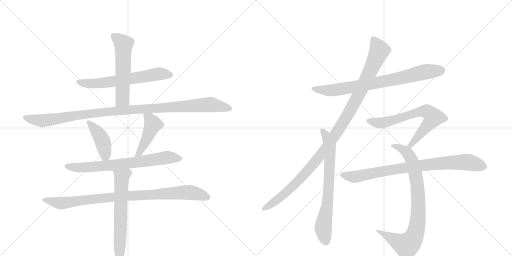
t = 0.00 s
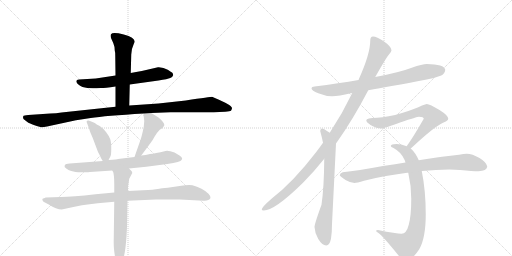
t = 2.39 s
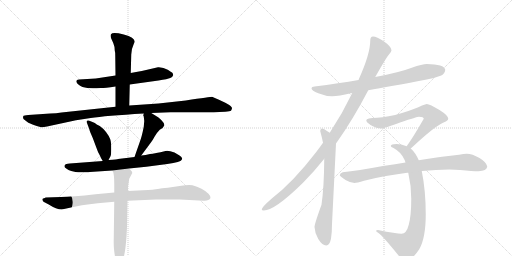
t = 4.77 s
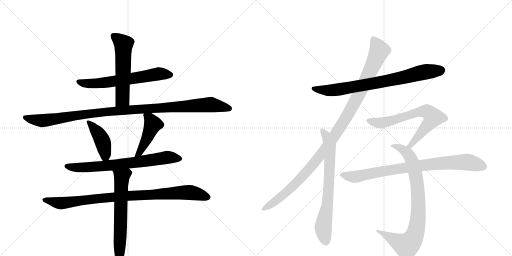
t = 7.15 s
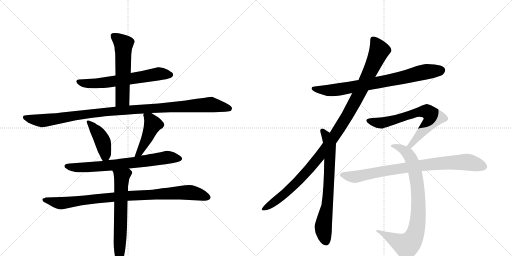
t = 9.54 s
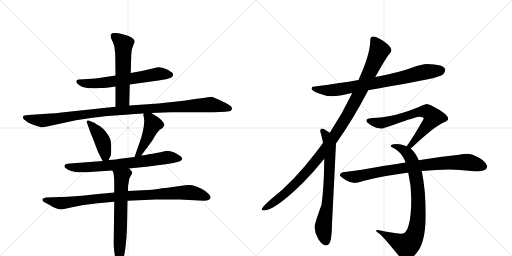
t = 11.92 s

The animated SVG that drew these frames (rendered in a browser with its animation timeline set to each time). Animation: 14 CSS @keyframes rules; one cycle of 11.92 s.

<svg version="1.1" viewBox="0 0 2048 1024" xmlns="http://www.w3.org/2000/svg">
  <g stroke="lightgray" stroke-dasharray="1,1" stroke-width="1" transform="scale(4, 4)">
    <line x1="0" y1="0" x2="256" y2="256"></line>
    <line x1="256" y1="0" x2="0" y2="256"></line>
    <line x1="128" y1="0" x2="128" y2="256"></line>
    <line x1="0" y1="128" x2="256" y2="128"></line>
    <line x1="256" y1="0" x2="512" y2="256"></line>
    <line x1="512" y1="0" x2="256" y2="256"></line>
    <line x1="384" y1="0" x2="384" y2="256"></line>
    <line x1="256" y1="128" x2="512" y2="128"></line>
  </g>
<g transform="scale(1, -1) translate(0, -850)">
   <style type="text/css">
    @keyframes keyframes0 {
      from {
       stroke: black;
       stroke-dashoffset: 626;
       stroke-width: 128;
       }
       67% {
       animation-timing-function: step-end;
       stroke: black;
       stroke-dashoffset: 0;
       stroke-width: 128;
       }
       to {
       stroke: black;
       stroke-width: 1024;
       }
       }
       #make-me-a-hanzi-animation-0 {
         animation: keyframes0 0.759440s both;
         animation-delay: 0.000000s;
         animation-timing-function: linear;
       }
    @keyframes keyframes1 {
      from {
       stroke: black;
       stroke-dashoffset: 561;
       stroke-width: 128;
       }
       65% {
       animation-timing-function: step-end;
       stroke: black;
       stroke-dashoffset: 0;
       stroke-width: 128;
       }
       to {
       stroke: black;
       stroke-width: 1024;
       }
       }
       #make-me-a-hanzi-animation-1 {
         animation: keyframes1 0.706543s both;
         animation-delay: 0.759440s;
         animation-timing-function: linear;
       }
    @keyframes keyframes2 {
      from {
       stroke: black;
       stroke-dashoffset: 1081;
       stroke-width: 128;
       }
       78% {
       animation-timing-function: step-end;
       stroke: black;
       stroke-dashoffset: 0;
       stroke-width: 128;
       }
       to {
       stroke: black;
       stroke-width: 1024;
       }
       }
       #make-me-a-hanzi-animation-2 {
         animation: keyframes2 1.129720s both;
         animation-delay: 1.465983s;
         animation-timing-function: linear;
       }
    @keyframes keyframes3 {
      from {
       stroke: black;
       stroke-dashoffset: 418;
       stroke-width: 128;
       }
       58% {
       animation-timing-function: step-end;
       stroke: black;
       stroke-dashoffset: 0;
       stroke-width: 128;
       }
       to {
       stroke: black;
       stroke-width: 1024;
       }
       }
       #make-me-a-hanzi-animation-3 {
         animation: keyframes3 0.590169s both;
         animation-delay: 2.595703s;
         animation-timing-function: linear;
       }
    @keyframes keyframes4 {
      from {
       stroke: black;
       stroke-dashoffset: 447;
       stroke-width: 128;
       }
       59% {
       animation-timing-function: step-end;
       stroke: black;
       stroke-dashoffset: 0;
       stroke-width: 128;
       }
       to {
       stroke: black;
       stroke-width: 1024;
       }
       }
       #make-me-a-hanzi-animation-4 {
         animation: keyframes4 0.613770s both;
         animation-delay: 3.185872s;
         animation-timing-function: linear;
       }
    @keyframes keyframes5 {
      from {
       stroke: black;
       stroke-dashoffset: 708;
       stroke-width: 128;
       }
       70% {
       animation-timing-function: step-end;
       stroke: black;
       stroke-dashoffset: 0;
       stroke-width: 128;
       }
       to {
       stroke: black;
       stroke-width: 1024;
       }
       }
       #make-me-a-hanzi-animation-5 {
         animation: keyframes5 0.826172s both;
         animation-delay: 3.799642s;
         animation-timing-function: linear;
       }
    @keyframes keyframes6 {
      from {
       stroke: black;
       stroke-dashoffset: 914;
       stroke-width: 128;
       }
       75% {
       animation-timing-function: step-end;
       stroke: black;
       stroke-dashoffset: 0;
       stroke-width: 128;
       }
       to {
       stroke: black;
       stroke-width: 1024;
       }
       }
       #make-me-a-hanzi-animation-6 {
         animation: keyframes6 0.993815s both;
         animation-delay: 4.625814s;
         animation-timing-function: linear;
       }
    @keyframes keyframes7 {
      from {
       stroke: black;
       stroke-dashoffset: 642;
       stroke-width: 128;
       }
       68% {
       animation-timing-function: step-end;
       stroke: black;
       stroke-dashoffset: 0;
       stroke-width: 128;
       }
       to {
       stroke: black;
       stroke-width: 1024;
       }
       }
       #make-me-a-hanzi-animation-7 {
         animation: keyframes7 0.772461s both;
         animation-delay: 5.619629s;
         animation-timing-function: linear;
       }
    @keyframes keyframes8 {
      from {
       stroke: black;
       stroke-dashoffset: 777;
       stroke-width: 128;
       }
       72% {
       animation-timing-function: step-end;
       stroke: black;
       stroke-dashoffset: 0;
       stroke-width: 128;
       }
       to {
       stroke: black;
       stroke-width: 1024;
       }
       }
       #make-me-a-hanzi-animation-8 {
         animation: keyframes8 0.882324s both;
         animation-delay: 6.392090s;
         animation-timing-function: linear;
       }
    @keyframes keyframes9 {
      from {
       stroke: black;
       stroke-dashoffset: 1104;
       stroke-width: 128;
       }
       78% {
       animation-timing-function: step-end;
       stroke: black;
       stroke-dashoffset: 0;
       stroke-width: 128;
       }
       to {
       stroke: black;
       stroke-width: 1024;
       }
       }
       #make-me-a-hanzi-animation-9 {
         animation: keyframes9 1.148438s both;
         animation-delay: 7.274414s;
         animation-timing-function: linear;
       }
    @keyframes keyframes10 {
      from {
       stroke: black;
       stroke-dashoffset: 710;
       stroke-width: 128;
       }
       70% {
       animation-timing-function: step-end;
       stroke: black;
       stroke-dashoffset: 0;
       stroke-width: 128;
       }
       to {
       stroke: black;
       stroke-width: 1024;
       }
       }
       #make-me-a-hanzi-animation-10 {
         animation: keyframes10 0.827799s both;
         animation-delay: 8.422852s;
         animation-timing-function: linear;
       }
    @keyframes keyframes11 {
      from {
       stroke: black;
       stroke-dashoffset: 685;
       stroke-width: 128;
       }
       69% {
       animation-timing-function: step-end;
       stroke: black;
       stroke-dashoffset: 0;
       stroke-width: 128;
       }
       to {
       stroke: black;
       stroke-width: 1024;
       }
       }
       #make-me-a-hanzi-animation-11 {
         animation: keyframes11 0.807454s both;
         animation-delay: 9.250651s;
         animation-timing-function: linear;
       }
    @keyframes keyframes12 {
      from {
       stroke: black;
       stroke-dashoffset: 844;
       stroke-width: 128;
       }
       73% {
       animation-timing-function: step-end;
       stroke: black;
       stroke-dashoffset: 0;
       stroke-width: 128;
       }
       to {
       stroke: black;
       stroke-width: 1024;
       }
       }
       #make-me-a-hanzi-animation-12 {
         animation: keyframes12 0.936849s both;
         animation-delay: 10.058105s;
         animation-timing-function: linear;
       }
    @keyframes keyframes13 {
      from {
       stroke: black;
       stroke-dashoffset: 833;
       stroke-width: 128;
       }
       73% {
       animation-timing-function: step-end;
       stroke: black;
       stroke-dashoffset: 0;
       stroke-width: 128;
       }
       to {
       stroke: black;
       stroke-width: 1024;
       }
       }
       #make-me-a-hanzi-animation-13 {
         animation: keyframes13 0.927897s both;
         animation-delay: 10.994954s;
         animation-timing-function: linear;
       }
</style>
<path d="M 519 512 L 634 528 Q 671 534 681 538 Q 690 541 692 548 Q 694 550 692 552 Q 692 556 690 558 Q 688 560 671 571 Q 653 582 632 581 L 567 566 Q 544 563 523 558 L 462 548 L 383 536 L 316 532 Q 297 530 311 514 Q 320 507 330 502 Q 353 495 386 497 L 403 498 Q 412 497 462 504 L 519 512 Z" fill="lightgray"></path> 
<path d="M 517 428 L 519 512 L 523 558 L 525 632 Q 525 653 535 674 L 539 683 Q 539 700 495 712 Q 450 723 444 713 Q 441 709 444 698 L 453 678 Q 459 664 459 648 Q 461 641 461 628 L 462 548 L 462 504 L 462 423 C 462 393 516 398 517 428 Z" fill="lightgray"></path> 
<path d="M 605 398 L 682 401 L 855 401 L 901 403 Q 920 405 924 407 Q 927 412 928 417 Q 929 421 917 430 Q 905 438 878 450 L 848 463 Q 844 463 743 448 L 634 436 L 517 428 L 462 423 L 246 400 Q 225 396 201 396 L 113 390 Q 95 389 93 386 Q 90 375 95 373 L 108 363 Q 117 356 141 348 Q 164 340 169 341 Q 174 341 188 344 L 304 369 L 363 378 Q 420 387 575 396 L 605 398 Z" fill="lightgray"></path> 
<path d="M 434 210 L 442 225 Q 445 230 445 256 Q 445 281 441 293 Q 437 305 424 322 Q 411 338 399 346 L 387 352 Q 379 359 377 359 L 355 368 Q 343 370 348 358 L 357 334 Q 359 325 371 298 L 386 258 Q 391 242 399 229 Q 404 216 411 206 C 422 188 422 188 434 210 Z" fill="lightgray"></path> 
<path d="M 573 388 L 575 384 L 577 366 L 575 343 Q 567 302 559 282 L 538 222 C 528 194 547 204 565 228 L 605 282 Q 610 288 618 303 Q 626 318 639 331 Q 655 340 657 348 Q 659 356 645 370 L 634 380 L 605 398 C 580 414 579 414 575 396 L 573 388 Z" fill="lightgray"></path> 
<path d="M 538 222 L 472 214 Q 470 213 434 210 L 411 206 L 279 196 Q 262 195 259 189 Q 255 182 265 176 Q 273 169 285 166 L 302 162 Q 318 160 338 161 Q 357 161 360 162 L 449 168 L 516 176 L 585 183 L 669 194 Q 724 202 726 210 Q 730 215 728 217 Q 728 221 718 228 L 698 240 Q 673 249 662 246 Q 619 236 600 234 Q 582 229 565 228 L 538 222 Z" fill="lightgray"></path> 
<path d="M 457 80 L 382 73 Q 288 62 244 62 L 183 60 Q 175 56 172 56 Q 166 52 174 43 L 195 32 Q 226 12 247 12 L 270 17 Q 325 31 391 37 L 457 43 L 510 47 L 623 52 L 719 52 L 815 47 Q 836 46 842 58 Q 844 64 834 75 Q 823 86 806 95 Q 788 104 779 106 Q 765 113 725 107 L 671 99 Q 646 97 631 94 Q 618 91 571 89 L 512 86 L 457 80 Z" fill="lightgray"></path> 
<path d="M 449 168 L 453 161 Q 457 147 457 113 L 457 80 L 457 43 L 455 -104 Q 454 -135 457 -156 L 461 -184 Q 460 -201 465 -208 Q 474 -224 486 -203 Q 500 -181 506 -96 L 508 -58 L 510 47 L 512 86 L 512 104 L 517 135 L 529 158 Q 529 163 525 167 L 516 176 C 495 197 437 196 449 168 Z" fill="lightgray"></path> 
<path d="M 1707 594 Q 1690 594 1647 579 Q 1597 560 1501 542 L 1434 530 Q 1357 517 1258 504 Q 1246 503 1246 497 Q 1246 487 1273 477 Q 1303 465 1328 465 Q 1356 465 1403 477 Q 1405 477 1409 478 L 1473 489 Q 1555 503 1707 532 Q 1734 536 1765 548 Q 1780 556 1781 571 Q 1777 593 1707 594 Z" fill="lightgray"></path> 
<path d="M 1501 542 Q 1545 620 1556 632 Q 1566 644 1566 649 Q 1566 663 1535 685 Q 1507 704 1492 704 Q 1481 704 1481 688 Q 1481 635 1436 535 Q 1435 532 1434 530 L 1409 478 Q 1369 394 1319 319 L 1292 279 Q 1279 260 1265 242 Q 1172 121 1086 55 Q 1047 21 1047 12 Q 1047 8 1055 8 Q 1099 8 1212 119 Q 1255 162 1297 215 L 1344 276 Q 1411 370 1473 489 L 1501 542 Z" fill="lightgray"></path> 
<path d="M 1319 319 Q 1294 336 1289 336 Q 1281 336 1281 325 Q 1288 300 1292 279 L 1297 215 Q 1296 98 1286 31 Q 1258 -46 1258 -58 Q 1259 -82 1273 -106 Q 1289 -132 1305 -132 Q 1318 -132 1324 -105 Q 1328 -78 1328 -46 L 1344 276 C 1345 302 1344 303 1319 319 Z" fill="lightgray"></path> 
<path d="M 1707 434 Q 1703 434 1688 428 Q 1662 415 1608 398 Q 1551 381 1508 379 Q 1465 379 1465 368 Q 1465 362 1482 350 Q 1506 336 1527 336 Q 1535 336 1603 361 Q 1668 383 1676 383 Q 1695 383 1695 375 Q 1656 307 1633 274 Q 1630 270 1627 265 C 1610 240 1621 236 1643 256 Q 1647 259 1653 265 Q 1738 344 1772 359 Q 1793 367 1793 375 Q 1793 388 1758 410 Q 1719 434 1707 434 Z" fill="lightgray"></path> 
<path d="M 1627 265 Q 1603 274 1586 274 Q 1563 274 1563 266 Q 1563 263 1574 258 Q 1606 241 1619 209 Q 1620 205 1622 200 L 1633 159 Q 1645 108 1645 55 Q 1645 -13 1635 -49 Q 1626 -85 1606 -85 Q 1586 -85 1512 -70 Q 1505 -70 1504 -74 Q 1504 -75 1515 -83 Q 1532 -95 1595 -173 Q 1611 -191 1625 -191 Q 1648 -191 1677 -147 Q 1703 -102 1703 -7 Q 1703 87 1687 166 L 1675 209 Q 1662 239 1643 256 L 1627 265 Z" fill="lightgray"></path> 
<path d="M 1622 200 Q 1583 194 1532 186 Q 1429 167 1371 161 Q 1359 157 1359 149 Q 1360 145 1384 129 Q 1403 118 1418 118 Q 1427 118 1456 127 Q 1533 147 1629 159 Q 1630 159 1633 159 L 1687 166 Q 1745 172 1797 172 L 1840 170 Q 1891 165 1914 165 Q 1947 166 1949 184 Q 1946 201 1918 218 Q 1889 235 1867 235 Q 1856 235 1836 231 Q 1803 227 1768 223 Q 1745 220 1675 209 L 1622 200 Z" fill="lightgray"></path> 
      <clipPath id="make-me-a-hanzi-clip-0">
      <path d="M 519 512 L 634 528 Q 671 534 681 538 Q 690 541 692 548 Q 694 550 692 552 Q 692 556 690 558 Q 688 560 671 571 Q 653 582 632 581 L 567 566 Q 544 563 523 558 L 462 548 L 383 536 L 316 532 Q 297 530 311 514 Q 320 507 330 502 Q 353 495 386 497 L 403 498 Q 412 497 462 504 L 519 512 Z" fill="lightgray"></path>
      </clipPath>
      <path clip-path="url(#make-me-a-hanzi-clip-0)" d="M 314 523 L 377 516 L 638 555 L 681 552 " fill="none" id="make-me-a-hanzi-animation-0" stroke-dasharray="498 996" stroke-linecap="round"></path>

      <clipPath id="make-me-a-hanzi-clip-1">
      <path d="M 517 428 L 519 512 L 523 558 L 525 632 Q 525 653 535 674 L 539 683 Q 539 700 495 712 Q 450 723 444 713 Q 441 709 444 698 L 453 678 Q 459 664 459 648 Q 461 641 461 628 L 462 548 L 462 504 L 462 423 C 462 393 516 398 517 428 Z" fill="lightgray"></path>
      </clipPath>
      <path clip-path="url(#make-me-a-hanzi-clip-1)" d="M 453 706 L 494 674 L 490 453 L 468 430 " fill="none" id="make-me-a-hanzi-animation-1" stroke-dasharray="433 866" stroke-linecap="round"></path>

      <clipPath id="make-me-a-hanzi-clip-2">
      <path d="M 605 398 L 682 401 L 855 401 L 901 403 Q 920 405 924 407 Q 927 412 928 417 Q 929 421 917 430 Q 905 438 878 450 L 848 463 Q 844 463 743 448 L 634 436 L 517 428 L 462 423 L 246 400 Q 225 396 201 396 L 113 390 Q 95 389 93 386 Q 90 375 95 373 L 108 363 Q 117 356 141 348 Q 164 340 169 341 Q 174 341 188 344 L 304 369 L 363 378 Q 420 387 575 396 L 605 398 Z" fill="lightgray"></path>
      </clipPath>
      <path clip-path="url(#make-me-a-hanzi-clip-2)" d="M 99 380 L 177 368 L 456 406 L 843 432 L 918 415 " fill="none" id="make-me-a-hanzi-animation-2" stroke-dasharray="953 1906" stroke-linecap="round"></path>

      <clipPath id="make-me-a-hanzi-clip-3">
      <path d="M 434 210 L 442 225 Q 445 230 445 256 Q 445 281 441 293 Q 437 305 424 322 Q 411 338 399 346 L 387 352 Q 379 359 377 359 L 355 368 Q 343 370 348 358 L 357 334 Q 359 325 371 298 L 386 258 Q 391 242 399 229 Q 404 216 411 206 C 422 188 422 188 434 210 Z" fill="lightgray"></path>
      </clipPath>
      <path clip-path="url(#make-me-a-hanzi-clip-3)" d="M 358 359 L 410 285 L 421 235 L 415 216 " fill="none" id="make-me-a-hanzi-animation-3" stroke-dasharray="290 580" stroke-linecap="round"></path>

      <clipPath id="make-me-a-hanzi-clip-4">
      <path d="M 573 388 L 575 384 L 577 366 L 575 343 Q 567 302 559 282 L 538 222 C 528 194 547 204 565 228 L 605 282 Q 610 288 618 303 Q 626 318 639 331 Q 655 340 657 348 Q 659 356 645 370 L 634 380 L 605 398 C 580 414 579 414 575 396 L 573 388 Z" fill="lightgray"></path>
      </clipPath>
      <path clip-path="url(#make-me-a-hanzi-clip-4)" d="M 582 390 L 611 353 L 572 265 L 556 237 L 544 228 " fill="none" id="make-me-a-hanzi-animation-4" stroke-dasharray="319 638" stroke-linecap="round"></path>

      <clipPath id="make-me-a-hanzi-clip-5">
      <path d="M 538 222 L 472 214 Q 470 213 434 210 L 411 206 L 279 196 Q 262 195 259 189 Q 255 182 265 176 Q 273 169 285 166 L 302 162 Q 318 160 338 161 Q 357 161 360 162 L 449 168 L 516 176 L 585 183 L 669 194 Q 724 202 726 210 Q 730 215 728 217 Q 728 221 718 228 L 698 240 Q 673 249 662 246 Q 619 236 600 234 Q 582 229 565 228 L 538 222 Z" fill="lightgray"></path>
      </clipPath>
      <path clip-path="url(#make-me-a-hanzi-clip-5)" d="M 267 185 L 309 179 L 411 185 L 658 219 L 716 217 " fill="none" id="make-me-a-hanzi-animation-5" stroke-dasharray="580 1160" stroke-linecap="round"></path>

      <clipPath id="make-me-a-hanzi-clip-6">
      <path d="M 457 80 L 382 73 Q 288 62 244 62 L 183 60 Q 175 56 172 56 Q 166 52 174 43 L 195 32 Q 226 12 247 12 L 270 17 Q 325 31 391 37 L 457 43 L 510 47 L 623 52 L 719 52 L 815 47 Q 836 46 842 58 Q 844 64 834 75 Q 823 86 806 95 Q 788 104 779 106 Q 765 113 725 107 L 671 99 Q 646 97 631 94 Q 618 91 571 89 L 512 86 L 457 80 Z" fill="lightgray"></path>
      </clipPath>
      <path clip-path="url(#make-me-a-hanzi-clip-6)" d="M 180 51 L 244 37 L 507 67 L 737 80 L 776 78 L 831 60 " fill="none" id="make-me-a-hanzi-animation-6" stroke-dasharray="786 1572" stroke-linecap="round"></path>

      <clipPath id="make-me-a-hanzi-clip-7">
      <path d="M 449 168 L 453 161 Q 457 147 457 113 L 457 80 L 457 43 L 455 -104 Q 454 -135 457 -156 L 461 -184 Q 460 -201 465 -208 Q 474 -224 486 -203 Q 500 -181 506 -96 L 508 -58 L 510 47 L 512 86 L 512 104 L 517 135 L 529 158 Q 529 163 525 167 L 516 176 C 495 197 437 196 449 168 Z" fill="lightgray"></path>
      </clipPath>
      <path clip-path="url(#make-me-a-hanzi-clip-7)" d="M 456 167 L 487 142 L 475 -204 " fill="none" id="make-me-a-hanzi-animation-7" stroke-dasharray="514 1028" stroke-linecap="round"></path>

      <clipPath id="make-me-a-hanzi-clip-8">
      <path d="M 1707 594 Q 1690 594 1647 579 Q 1597 560 1501 542 L 1434 530 Q 1357 517 1258 504 Q 1246 503 1246 497 Q 1246 487 1273 477 Q 1303 465 1328 465 Q 1356 465 1403 477 Q 1405 477 1409 478 L 1473 489 Q 1555 503 1707 532 Q 1734 536 1765 548 Q 1780 556 1781 571 Q 1777 593 1707 594 Z" fill="lightgray"></path>
      </clipPath>
      <path clip-path="url(#make-me-a-hanzi-clip-8)" d="M 1254 497 L 1312 488 L 1372 494 L 1584 534 L 1697 562 L 1767 568 " fill="none" id="make-me-a-hanzi-animation-8" stroke-dasharray="649 1298" stroke-linecap="round"></path>

      <clipPath id="make-me-a-hanzi-clip-9">
      <path d="M 1501 542 Q 1545 620 1556 632 Q 1566 644 1566 649 Q 1566 663 1535 685 Q 1507 704 1492 704 Q 1481 704 1481 688 Q 1481 635 1436 535 Q 1435 532 1434 530 L 1409 478 Q 1369 394 1319 319 L 1292 279 Q 1279 260 1265 242 Q 1172 121 1086 55 Q 1047 21 1047 12 Q 1047 8 1055 8 Q 1099 8 1212 119 Q 1255 162 1297 215 L 1344 276 Q 1411 370 1473 489 L 1501 542 Z" fill="lightgray"></path>
      </clipPath>
      <path clip-path="url(#make-me-a-hanzi-clip-9)" d="M 1493 692 L 1517 646 L 1432 464 L 1355 331 L 1295 246 L 1203 137 L 1119 58 L 1053 13 " fill="none" id="make-me-a-hanzi-animation-9" stroke-dasharray="976 1952" stroke-linecap="round"></path>

      <clipPath id="make-me-a-hanzi-clip-10">
      <path d="M 1319 319 Q 1294 336 1289 336 Q 1281 336 1281 325 Q 1288 300 1292 279 L 1297 215 Q 1296 98 1286 31 Q 1258 -46 1258 -58 Q 1259 -82 1273 -106 Q 1289 -132 1305 -132 Q 1318 -132 1324 -105 Q 1328 -78 1328 -46 L 1344 276 C 1345 302 1344 303 1319 319 Z" fill="lightgray"></path>
      </clipPath>
      <path clip-path="url(#make-me-a-hanzi-clip-10)" d="M 1289 327 L 1303 311 L 1319 269 L 1312 55 L 1293 -60 L 1304 -116 " fill="none" id="make-me-a-hanzi-animation-10" stroke-dasharray="582 1164" stroke-linecap="round"></path>

      <clipPath id="make-me-a-hanzi-clip-11">
      <path d="M 1707 434 Q 1703 434 1688 428 Q 1662 415 1608 398 Q 1551 381 1508 379 Q 1465 379 1465 368 Q 1465 362 1482 350 Q 1506 336 1527 336 Q 1535 336 1603 361 Q 1668 383 1676 383 Q 1695 383 1695 375 Q 1656 307 1633 274 Q 1630 270 1627 265 C 1610 240 1621 236 1643 256 Q 1647 259 1653 265 Q 1738 344 1772 359 Q 1793 367 1793 375 Q 1793 388 1758 410 Q 1719 434 1707 434 Z" fill="lightgray"></path>
      </clipPath>
      <path clip-path="url(#make-me-a-hanzi-clip-11)" d="M 1472 367 L 1526 358 L 1670 401 L 1703 405 L 1719 397 L 1732 378 L 1724 365 L 1654 280 L 1633 267 " fill="none" id="make-me-a-hanzi-animation-11" stroke-dasharray="557 1114" stroke-linecap="round"></path>

      <clipPath id="make-me-a-hanzi-clip-12">
      <path d="M 1627 265 Q 1603 274 1586 274 Q 1563 274 1563 266 Q 1563 263 1574 258 Q 1606 241 1619 209 Q 1620 205 1622 200 L 1633 159 Q 1645 108 1645 55 Q 1645 -13 1635 -49 Q 1626 -85 1606 -85 Q 1586 -85 1512 -70 Q 1505 -70 1504 -74 Q 1504 -75 1515 -83 Q 1532 -95 1595 -173 Q 1611 -191 1625 -191 Q 1648 -191 1677 -147 Q 1703 -102 1703 -7 Q 1703 87 1687 166 L 1675 209 Q 1662 239 1643 256 L 1627 265 Z" fill="lightgray"></path>
      </clipPath>
      <path clip-path="url(#make-me-a-hanzi-clip-12)" d="M 1570 265 L 1591 262 L 1621 245 L 1638 226 L 1652 195 L 1665 140 L 1674 50 L 1669 -53 L 1651 -106 L 1625 -132 L 1582 -113 L 1523 -74 L 1511 -77 " fill="none" id="make-me-a-hanzi-animation-12" stroke-dasharray="716 1432" stroke-linecap="round"></path>

      <clipPath id="make-me-a-hanzi-clip-13">
      <path d="M 1622 200 Q 1583 194 1532 186 Q 1429 167 1371 161 Q 1359 157 1359 149 Q 1360 145 1384 129 Q 1403 118 1418 118 Q 1427 118 1456 127 Q 1533 147 1629 159 Q 1630 159 1633 159 L 1687 166 Q 1745 172 1797 172 L 1840 170 Q 1891 165 1914 165 Q 1947 166 1949 184 Q 1946 201 1918 218 Q 1889 235 1867 235 Q 1856 235 1836 231 Q 1803 227 1768 223 Q 1745 220 1675 209 L 1622 200 Z" fill="lightgray"></path>
      </clipPath>
      <path clip-path="url(#make-me-a-hanzi-clip-13)" d="M 1365 151 L 1409 142 L 1427 144 L 1575 173 L 1778 198 L 1863 202 L 1935 185 " fill="none" id="make-me-a-hanzi-animation-13" stroke-dasharray="705 1410" stroke-linecap="round"></path>

</g>
</svg>
